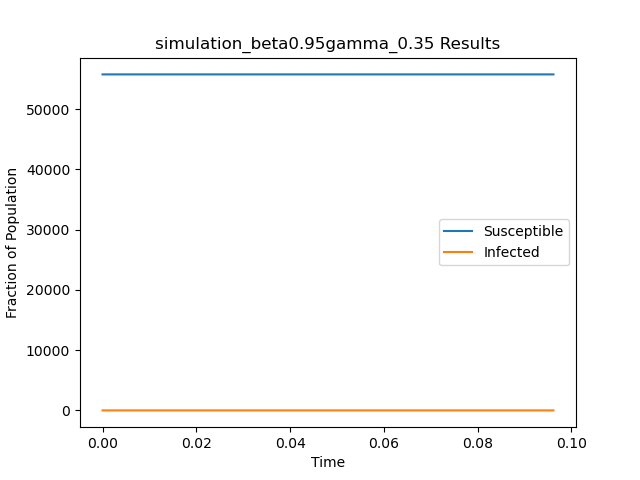

Data behind this chart, as committed beside it:
t, S, I
0.0, 55748, 1
0.09615, 55749, 0
